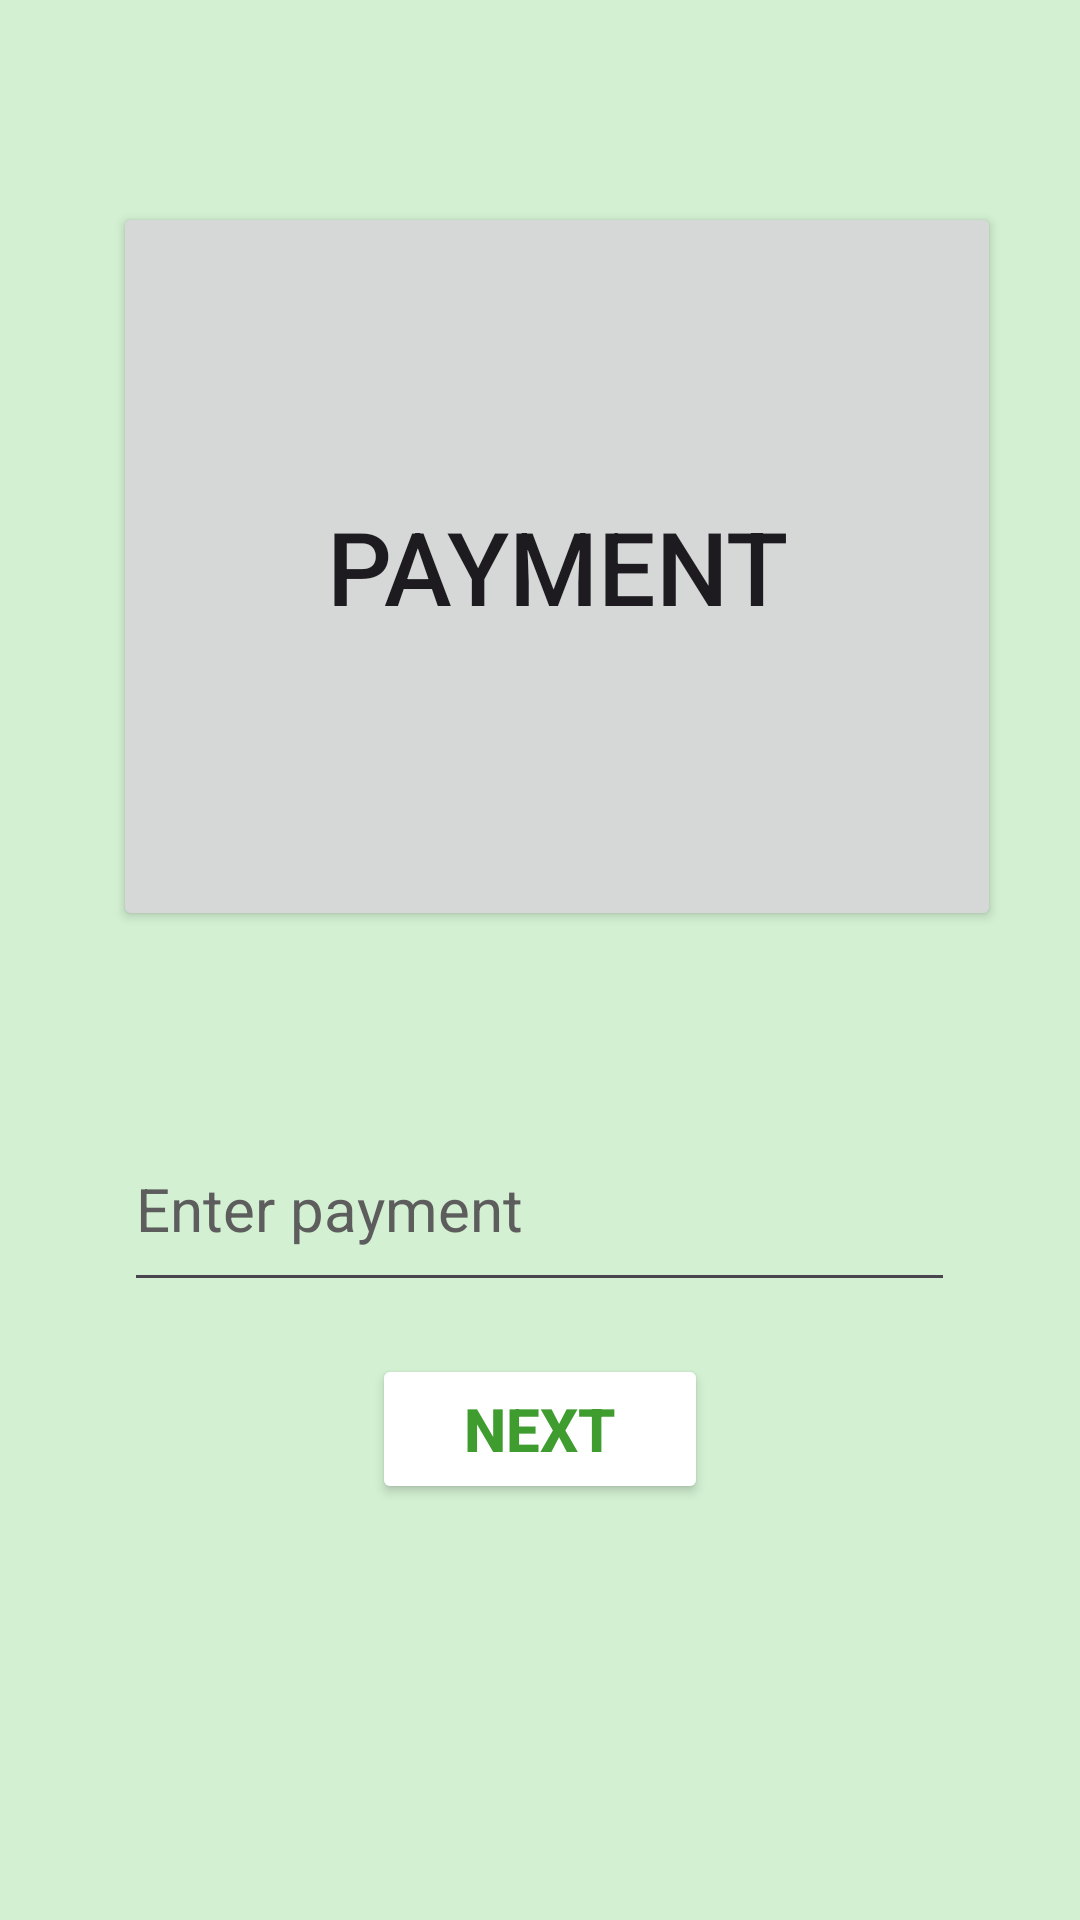

This screen was rendered from an Android layout file. Write that file and the resources it references.
<!-- AndroidManifest.xml: application theme Theme.ClimateChange -->
<!-- res/layout/activity_tree.xml -->
<?xml version="1.0" encoding="utf-8"?>
<androidx.constraintlayout.widget.ConstraintLayout xmlns:android="http://schemas.android.com/apk/res/android"
    xmlns:app="http://schemas.android.com/apk/res-auto"
    xmlns:tools="http://schemas.android.com/tools"
    android:id="@+id/paper"
    android:layout_width="match_parent"
    android:layout_height="match_parent"
    android:background="#D3F0D2"
    tools:context=".treeActivity">

    <Button
        android:id="@+id/button2"
        android:layout_width="112dp"
        android:layout_height="50dp"
        android:backgroundTint="#FFFFFF"
        android:onClick="to_reward"
        android:text="Next"
        android:textColor="#3F9D2F"
        android:textColorLink="#ff6750a4"
        android:textSize="20sp"
        android:textStyle="bold"
        app:layout_constraintBottom_toBottomOf="parent"
        app:layout_constraintEnd_toEndOf="parent"
        app:layout_constraintStart_toStartOf="parent"
        app:layout_constraintTop_toTopOf="parent"
        app:layout_constraintVertical_bias="0.765" />

    <EditText
        android:id="@+id/money_num"
        android:layout_width="277dp"
        android:layout_height="65dp"
        android:ellipsize="start"
        android:ems="10"
        android:hint="Enter payment"
        android:inputType="text"
        android:textColor="#4CAF50"
        android:textColorHint="#5D5D5D"
        android:textSize="20sp"
        app:layout_constraintBottom_toBottomOf="parent"
        app:layout_constraintEnd_toEndOf="parent"
        app:layout_constraintHorizontal_bias="0.496"
        app:layout_constraintStart_toStartOf="parent"
        app:layout_constraintTop_toTopOf="parent"
        app:layout_constraintVertical_bias="0.642" />

    <Button
        android:id="@+id/button3"
        android:layout_width="296dp"
        android:layout_height="243dp"
        android:text="payment"
        android:textSize="34sp"
        app:layout_constraintBottom_toBottomOf="parent"
        app:layout_constraintEnd_toEndOf="parent"
        app:layout_constraintHorizontal_bias="0.591"
        app:layout_constraintStart_toStartOf="parent"
        app:layout_constraintTop_toTopOf="parent"
        app:layout_constraintVertical_bias="0.17" />

</androidx.constraintlayout.widget.ConstraintLayout>
<!-- resources referenced by this layout -->
<resources>
  <style name="Theme.ClimateChange" parent="Base.Theme.ClimateChange" />
  <style name="Base.Theme.ClimateChange" parent="Theme.Material3.DayNight.NoActionBar">
          
          
      </style>
</resources>
